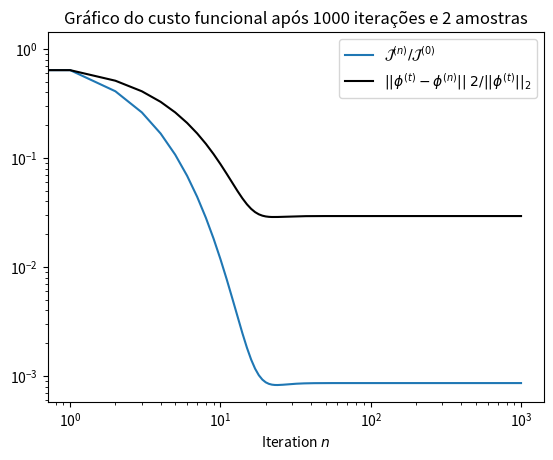

Write the Python code that produced this figure.
import numpy as np
import matplotlib.pyplot as plt
import math

############ parâmetros ###################
#option = 1  #<-- esta opção apresenta o gráfico da assimilação
option = 2  #<-- esta opção apresenta o gráfico do custo de assimilação
#option = 3 #<--(Contém erro) refazer os gráficos da figura 4 do artigo kevlahan
n_testes = 1000
n_amostras = 2

################ variables###############
#the text use large periodic domain [-L,L], where L = 3 
# and number of points N=1024.
L = 3
N = 1024
# The author use T = 2 for observation time
a = 1 
T = 2
# Sample window needs to be greater than 0 end less than 2
Cost = 0


############## Initial condition ###########
def u_zero(x:float) -> float: #real and unknown initial condicion
    return (1/20)*np.exp(-(10*x)**2)

def u_g(x:float) -> float: # first guess to initial condition
    return np.zeros(len(x))

##############  Method #########

delta_x = 2*L/N # to evaluate the CFL condition.
M = N/3
delta_t = T/M
CFL = a* delta_t/delta_x

if CFL <= 1:
    print(f'The method could be estable, because CFL = {CFL:.2f}.')

else:
    print(f'The method never be estable, because CFL = {CFL:.2f}.')

kappa1 = 0.5 * (1-CFL)
kappa2 = 0.5 * (1+CFL)

def Lax_Friedrichs(x):
  u_foreward = np.roll(x,1)
  u_backward = np.roll(x,-1) 
  v = kappa2*u_foreward+kappa1*u_backward
  return v

def Lax_Friedrichs_transpose(x):
  u_foreward = np.roll(x,1)
  u_backward = np.roll(x,-1) 
  v = kappa1*u_foreward+kappa2*u_backward
  return v

def functional_cost(real_solution, approximate_solution):
  if len(real_solution) != len(approximate_solution):
    print('The solutions not have the same length. Correct this!')
  else:
    cost = 0
    for i in range(len(real_solution)):
      cost += 0.5*(u_zero(x_values[i])-gess[i])**2
  return cost
###########collecting samples ################

#tempo_das_amostras = [0,0.5,1,1.5]

matriz_de_amostras = np.zeros((N,n_amostras))

for i in range(N):
  matriz_de_amostras[i,:] = u_zero((i-N/2)*delta_x)


############ Ploting ###############################

x_values = np.linspace(-L,L,N)
d = np.zeros((N,n_amostras))
gess = u_g(x_values)


if option == 1:
  error = []
  for j in range(n_testes):
      #ploting the graph
      plt.clf()
      plt.ylim(-0.025, 0.1) # y limit
      plt.xlim(-L, L) # x limit
      plt.plot(x_values, gess, lw = 1, color = 'black', )
      plt.plot(x_values, u_zero(x_values), lw = 1, color = 'blue', )
      plt.title(f'Execução {j+1} de {n_testes} utilizando {n_amostras} amostras.')
      plt.pause(0.1)
      # computing the cost
      Cost1 = functional_cost(u_zero(x_values), gess)
      if Cost1 > Cost:
          print(f'O funcional custo almentou para = {Cost1}.')
      elif Cost1 < Cost:
          print(f'O funcional custo diminuiu para = {Cost1}.')
      else:
          print(f'O funcional custo não alterou')
      error += [Cost1]
      Cost = Cost1
      # computing the discrepance
      for i in range(n_amostras):
          d[:,i] = gess - matriz_de_amostras[:,i]
      # computing the gradient
      grad = d[:,i]
      for i in range(n_amostras-1, 0, -1):
          grad = Lax_Friedrichs_transpose(grad)+d[:,i-1]
      # update the inition condition
      gess = gess-0.1*grad

  plt.show()

elif option == 2:
  norm = []
  error = [1]
  for j in range(n_testes):
      if j == 0:
        Cost1 = functional_cost(u_zero(x_values), gess)
      else:
        error += [functional_cost(u_zero(x_values), gess)/Cost1]
      # computing the discrepance
      for i in range(n_amostras):
          d[:,i] = gess - matriz_de_amostras[:,i]
      # computing the gradient
      grad = d[:,i]
      for i in range(n_amostras-1, 0, -1):
          grad = Lax_Friedrichs_transpose(grad)+d[:,i-1]
      # update the inition condition
      gess = gess-0.1*grad
      norm += [np.linalg.norm(u_zero(x_values)-gess)/np.linalg.norm(u_zero(x_values))]
  #plt.ylim(-0.025, error[0]) # y limit
  #plt.xlim(-1, n_testes+1) # x limit
  plt.yscale('log')
  plt.xscale('log')
  plt.xlabel('Iteration $n$')
  plt.plot([i for i in range(n_testes)], error, label = '$\mathcal{J}^{(n)}/\mathcal{J}^{(0)}$')
  plt.plot([i for i in range(n_testes)], norm, color = 'black', label = '$||\phi^{(t)} - \phi^{(n)}||_ 2/||\phi^{(t)}||_2 $')
  plt.title(f'Gráfico do custo funcional após {n_testes} iterações e {n_amostras} amostras')
  plt.legend()
  plt.show()

else:
  n_testes = 50
  error_matrix = np.zeros((n_testes,5))
  norm_matrix = np.zeros((n_testes,5))
  for k in range(5):
    n_amostras = k+2
    d = np.zeros((N,n_amostras))
    matriz_de_amostras = np.zeros((N,n_amostras))
    for b in range(N):
      matriz_de_amostras[b,:] = u_zero((b-N/2)*delta_x)
    norm = [] #second graphics
    error = [1] #first graphics
    for j in range(n_testes):
        if j == 0:
          Cost1 = functional_cost(u_zero(x_values), gess)
        else:
          error += [functional_cost(u_zero(x_values), gess)/Cost1]
        # computing the discrepance
        for i in range(n_amostras):
            d[:,i] = gess - matriz_de_amostras[:,i]
        # computing the gradient
        grad = d[:,i]
        for i in range(n_amostras-1, 0, -1):
            grad = Lax_Friedrichs_transpose(grad)+d[:,i-1]
        # update the inition condition
        if j < 200:
           alpha = 0.3
        elif j>= 200 and j<500:
           alpha = 0.1
        else:
           alpha = 0.09
        gess = gess-0.1*grad
        norm += [np.linalg.norm(u_zero(x_values)-gess)/np.linalg.norm(u_zero(x_values))]
        #print(error)
    error_matrix[:,k] = np.copy(error)
    norm_matrix[:,k] = np.copy(norm)
  #print(error_matrix[:,4])

  #plt.ylim(-0.025, error[0]) # y limit
  #plt.xlim(-1, n_testes+1) # x limit
  plt.yscale('log')
  plt.xscale('log')
  plt.xlabel('Iteration $n$')
  plt.plot([i for i in range(n_testes)], norm_matrix[:,0], label = 'N_obs = 2')
  plt.plot([i for i in range(n_testes)], norm_matrix[:,1], label = 'N_obs = 3')
  plt.plot([i for i in range(n_testes)], norm_matrix[:,2], label = 'N_obs = 4')
  plt.plot([i for i in range(n_testes)], norm_matrix[:,3], label = 'N_obs = 5')
  plt.plot([i for i in range(n_testes)], norm_matrix[:,4], label = 'N_obs = 6')
  plt.title(f'Gráfico do custo funcional após {n_testes} iterações.')
  plt.legend()
  plt.show()

print('End of process.')

